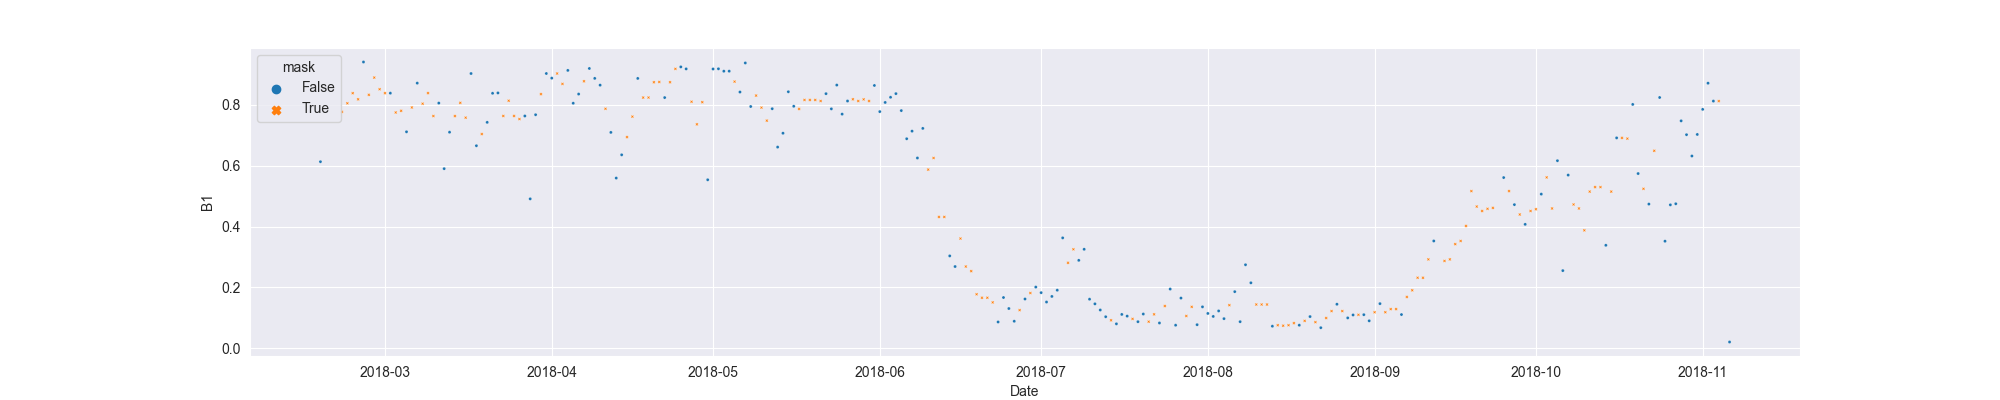

The file beside this chart, header and first rows:
system:time_start, B1, B1_interpolate
2018-02-17, 0.6131, 0.6131
2018-02-18, , 
2018-02-19, , 
2018-02-20, , 
2018-02-21, , 0.7769
2018-02-22, , 0.805
2018-02-23, , 0.8383
2018-02-24, , 0.8181
2018-02-25, 0.9407, 0.9407
2018-02-26, , 0.8328
2018-02-27, , 0.8895
2018-02-28, , 0.8513
2018-03-01, , 0.8383
2018-03-02, 0.8383, 0.8383
2018-03-03, , 0.7748
2018-03-04, , 0.7803
2018-03-05, 0.7113, 0.7113
2018-03-06, , 0.7913
2018-03-07, 0.8712, 0.8712
2018-03-08, , 0.8036
2018-03-09, , 0.8384
2018-03-10, , 0.7631
2018-03-11, 0.8056, 0.8056
2018-03-12, 0.5903, 0.5903
2018-03-13, 0.71, 0.71
2018-03-14, , 0.763
2018-03-15, , 0.8064
2018-03-16, , 0.7577
2018-03-17, 0.9028, 0.9028
2018-03-18, 0.6655, 0.6655
2018-03-19, , 0.7039
2018-03-20, 0.7423, 0.7423
2018-03-21, 0.8379, 0.8379
2018-03-22, 0.8391, 0.8391
2018-03-23, , 0.7633
2018-03-24, , 0.8134
2018-03-25, , 0.7633
2018-03-26, , 0.7532
2018-03-27, 0.7633, 0.7633
2018-03-28, 0.491, 0.491
2018-03-29, 0.7674, 0.7674
2018-03-30, , 0.8351
2018-03-31, 0.9029, 0.9029
2018-04-01, 0.8877, 0.8877
2018-04-02, , 0.9029
2018-04-03, , 0.8686
2018-04-04, 0.913, 0.913
2018-04-05, 0.8052, 0.8052
2018-04-06, 0.8353, 0.8353
2018-04-07, , 0.8774
2018-04-08, 0.9194, 0.9194
2018-04-09, 0.8868, 0.8868
2018-04-10, 0.8646, 0.8646
2018-04-11, , 0.7869
2018-04-12, 0.7093, 0.7093
2018-04-13, 0.5593, 0.5593
2018-04-14, 0.6357, 0.6357
2018-04-15, , 0.6939
2018-04-16, , 0.7612
2018-04-17, 0.8867, 0.8867
... 203 more rows
